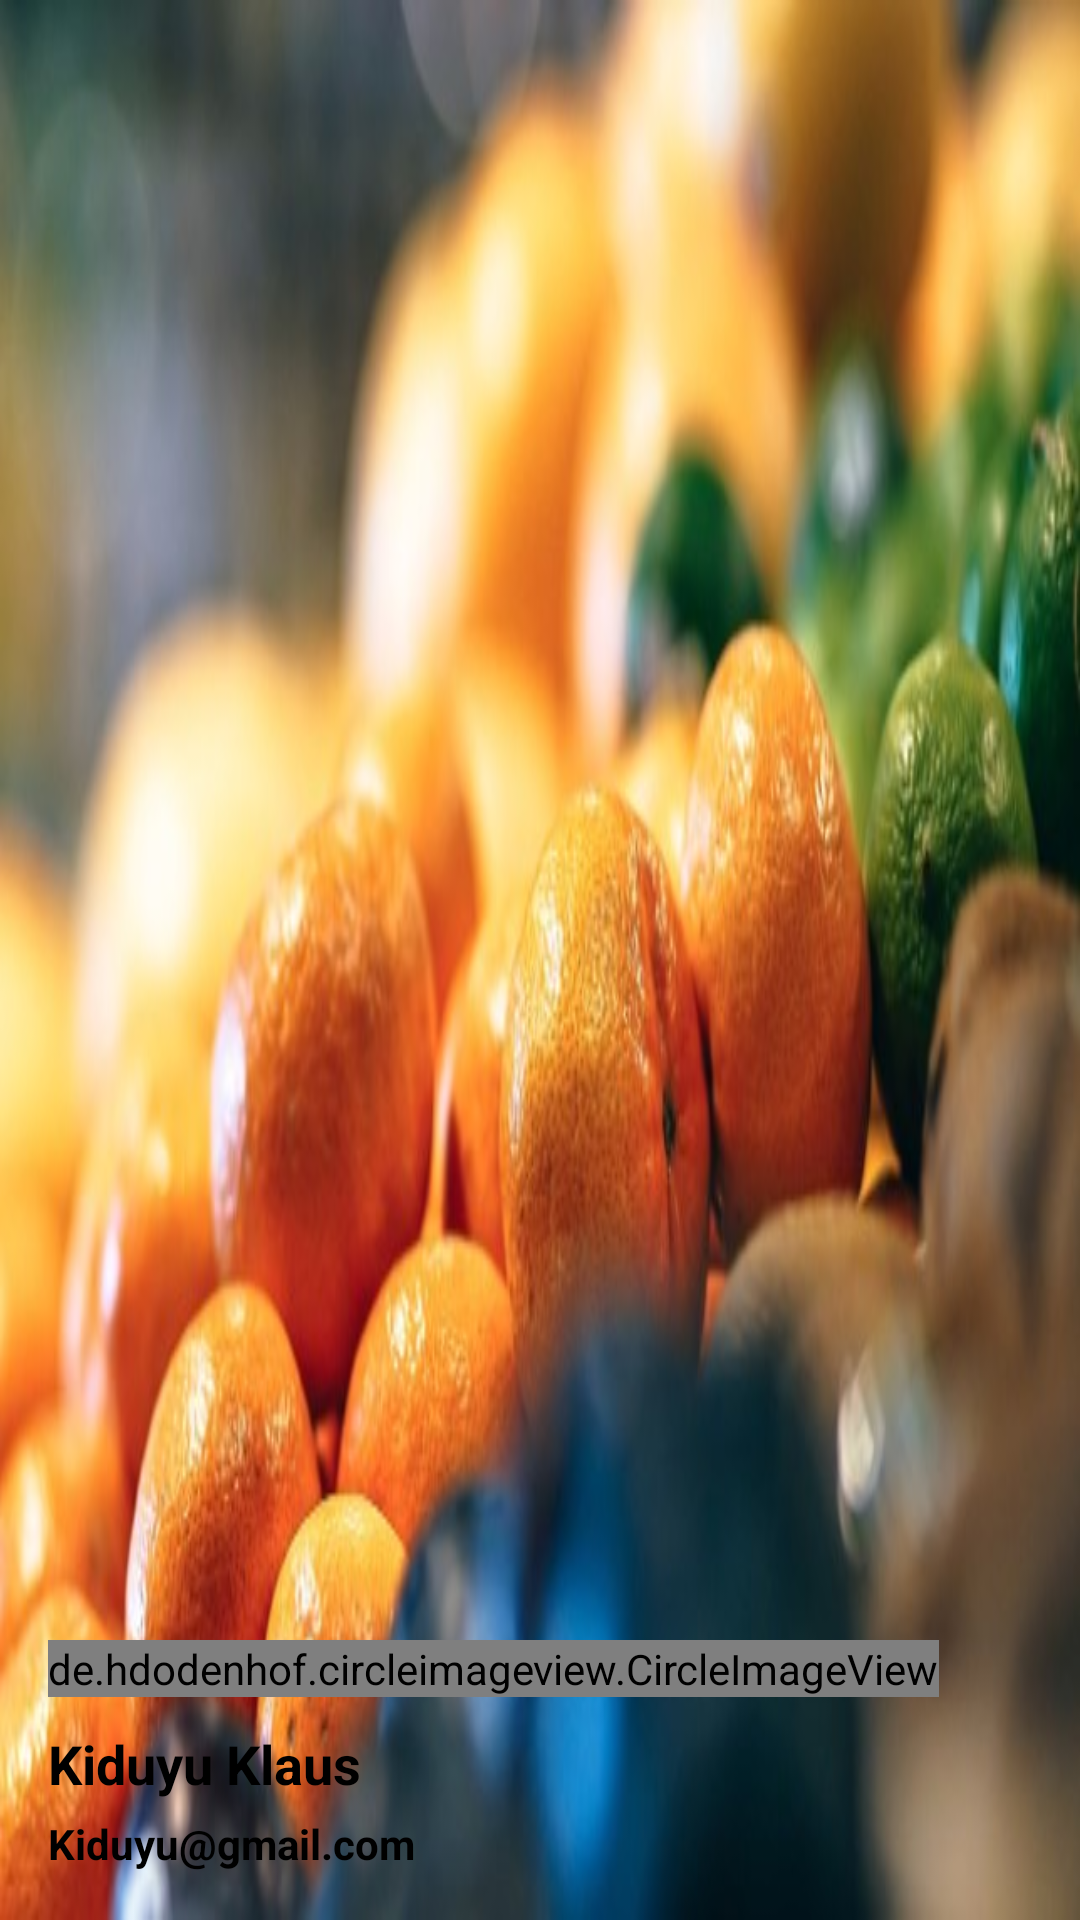

Write the Android layout XML for this screen, with the resource values it uses.
<!-- AndroidManifest.xml: application theme AppTheme -->
<!-- res/layout/nav_header.xml -->
<?xml version="1.0" encoding="utf-8"?>
<LinearLayout xmlns:android="http://schemas.android.com/apk/res/android"
    android:orientation="vertical"
    android:layout_width="match_parent"
    android:layout_height="176dp"
    android:background="@drawable/login3"
    android:gravity="bottom"
    android:padding="16dp"
    android:theme="@style/ThemeOverlay.AppCompat.Dark">

    <de.hdodenhof.circleimageview.CircleImageView
        android:layout_width="wrap_content"
        android:layout_height="wrap_content"
        android:src="@mipmap/ic_launcher_round"
        android:id="@+id/header_image"/>

    <TextView
        android:layout_width="wrap_content"
        android:layout_height="wrap_content"
        android:paddingTop="10dp"
        android:id="@+id/nav_header_name"
        android:text="Kiduyu Klaus"
        android:textAppearance="?android:textAppearanceMedium"
        android:textColor="@android:color/black"
        android:textStyle="bold"/>

    <TextView
        android:layout_width="wrap_content"
        android:layout_height="wrap_content"
        android:paddingTop="5dp"
        android:text="Kiduyu@gmail.com"
        android:id="@+id/nav_header_phone"
        android:textAppearance="?android:textAppearanceSmall"
        android:textColor="@android:color/black"
        android:textStyle="bold"/>




</LinearLayout>
<!-- resources referenced by this layout -->
<resources>
  <!-- drawable login3: jpg bitmap (drawable, 42533 bytes) -->
  <!-- mipmap ic_launcher_round: png bitmap (mipmap-hdpi, 7801 bytes) -->
  <style name="AppTheme" parent="Theme.AppCompat.Light.DarkActionBar">
          
          <item name="colorPrimary">@color/colorPrimary</item>
          <item name="colorPrimaryDark">@color/colorPrimaryDark</item>
          <item name="colorAccent">@color/colorAccent</item>
      </style>
  <color name="colorPrimary">#008577</color>
  <color name="colorPrimaryDark">#00574B</color>
  <color name="colorAccent">#D81B60</color>
</resources>
